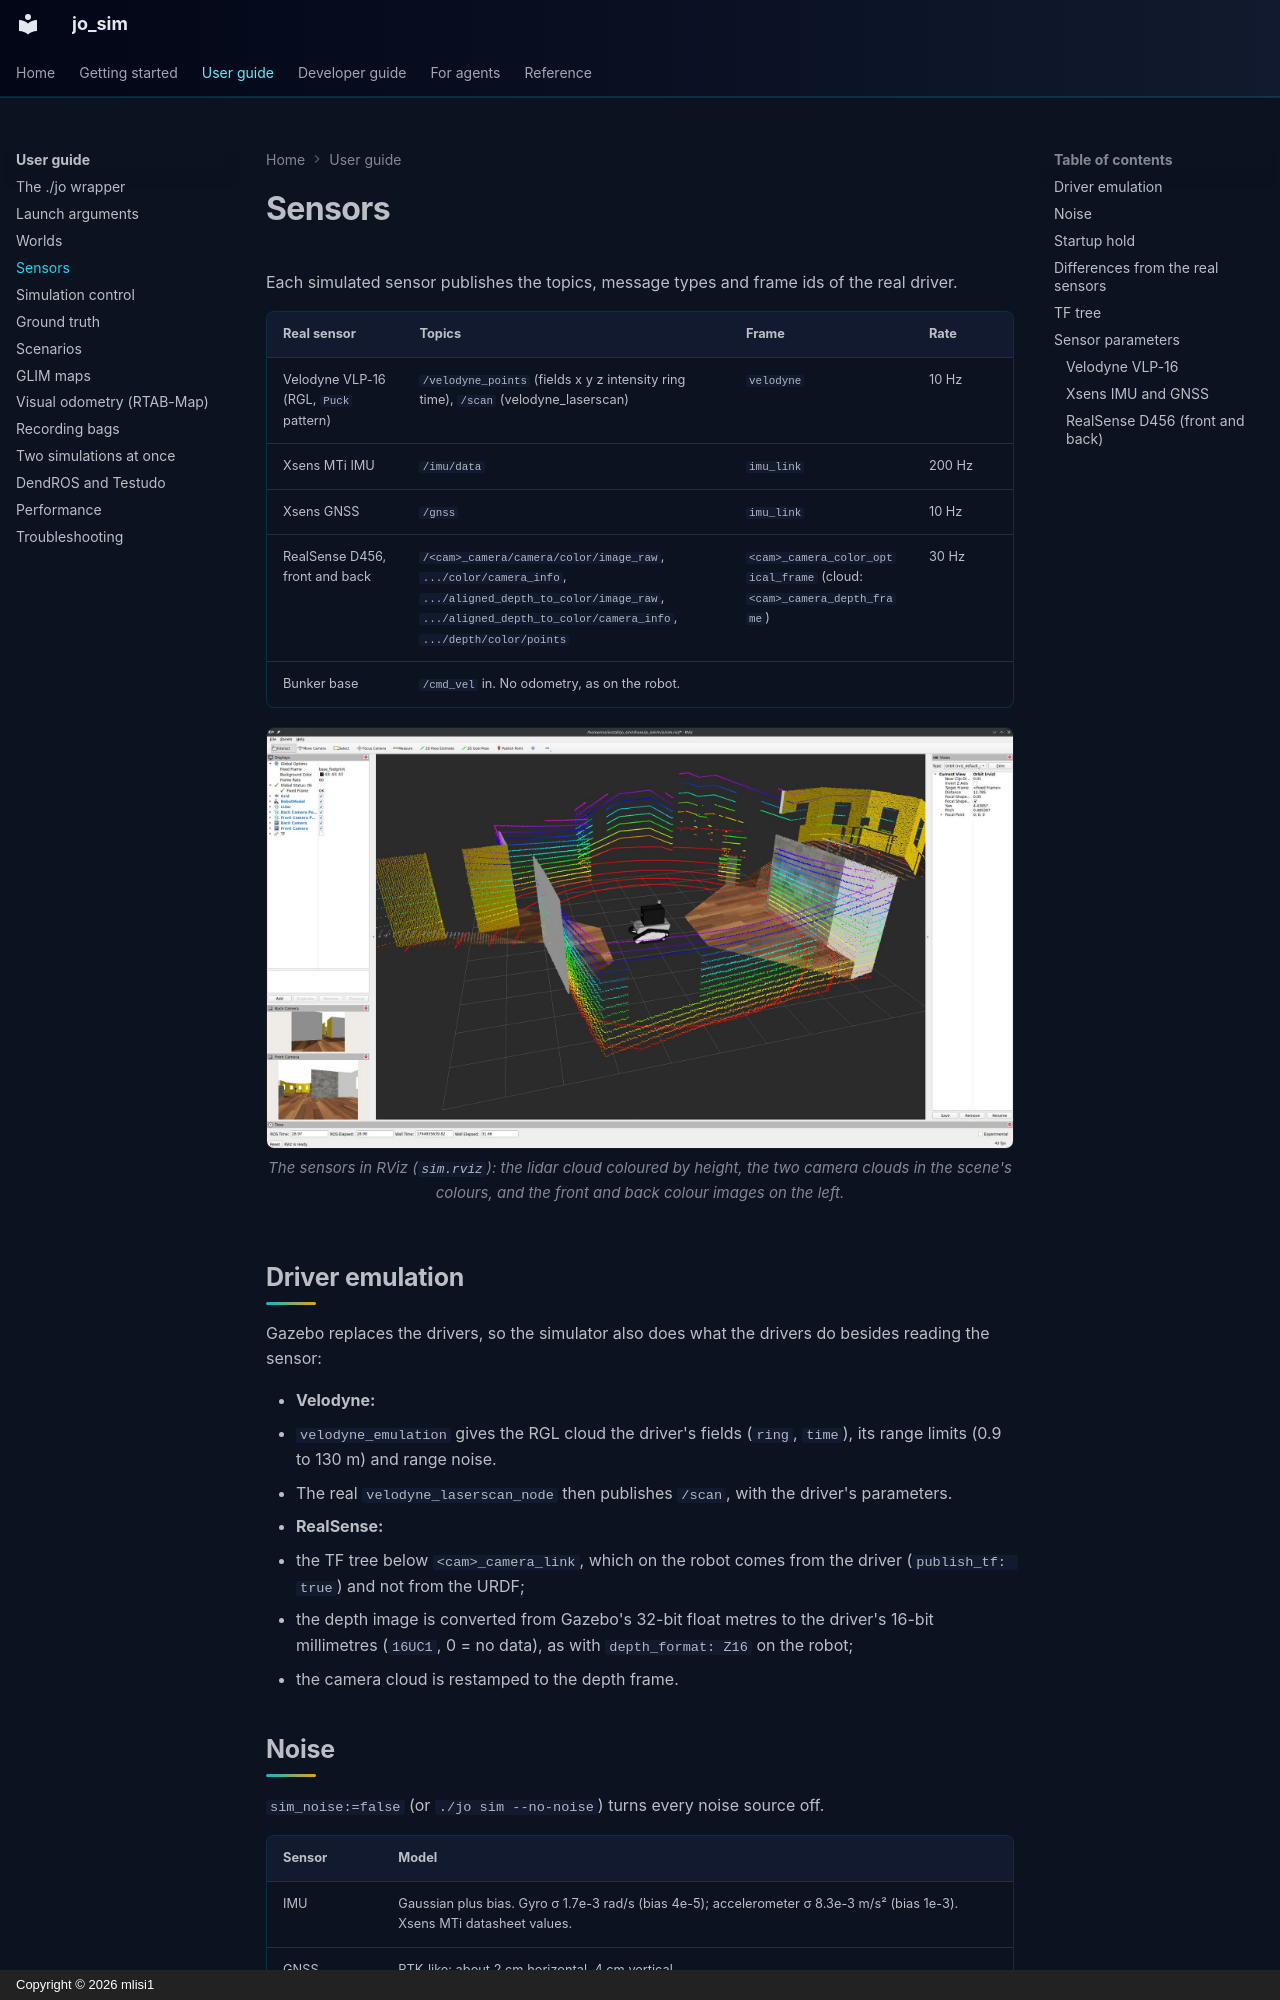

repository: mlisi1/jo_sim · page: user-guide/sensors/index.html · generator: mkdocs · copyright: Copyright © 2026 mlisi1

# Sensors

Each simulated sensor publishes the topics, message types and frame ids of the real driver.

| Real sensor | Topics | Frame | Rate |
|---|---|---|---|
| Velodyne VLP-16 (RGL, `Puck` pattern) | `/velodyne_points` (fields x y z intensity ring time), `/scan` (velodyne_laserscan) | `velodyne` | 10 Hz |
| Xsens MTi IMU | `/imu/data` | `imu_link` | 200 Hz |
| Xsens GNSS | `/gnss` | `imu_link` | 10 Hz |
| RealSense D456, front and back | `/<cam>_camera/camera/color/image_raw`, `.../color/camera_info`, `.../aligned_depth_to_color/image_raw`, `.../aligned_depth_to_color/camera_info`, `.../depth/color/points` | `<cam>_camera_color_optical_frame` (cloud: `<cam>_camera_depth_frame`) | 30 Hz |
| Bunker base | `/cmd_vel` in. No odometry, as on the robot. | | |

<figure class="jo-media">
<img src="../../assets/images/sensors_rviz.jpg" alt="The simulated sensors in RViz" loading="lazy">
<figcaption>The sensors in RViz (<code>sim.rviz</code>): the lidar cloud coloured by height, the two
camera clouds in the scene's colours, and the front and back colour images on the left.</figcaption>
</figure>

## Driver emulation

Gazebo replaces the drivers, so the simulator also does what the drivers do besides reading the
sensor:

- **Velodyne:**
  - `velodyne_emulation` gives the RGL cloud the driver's fields (`ring`, `time`), its range limits
    (0.9 to 130 m) and range noise.
  - The real `velodyne_laserscan_node` then publishes `/scan`, with the driver's parameters.
- **RealSense:**
  - the TF tree below `<cam>_camera_link`, which on the robot comes from the driver
    (`publish_tf: true`) and not from the URDF;
  - the depth image is converted from Gazebo's 32-bit float metres to the driver's 16-bit
    millimetres (`16UC1`, 0 = no data), as with `depth_format: Z16` on the robot;
  - the camera cloud is restamped to the depth frame.

## Noise

`sim_noise:=false` (or `./jo sim --no-noise`) turns every noise source off.

| Sensor | Model |
|---|---|
| IMU | Gaussian plus bias. Gyro σ 1.7e-3 rad/s (bias 4e-5); accelerometer σ 8.3e-3 m/s² (bias 1e-3). Xsens MTi datasheet values. |
| GNSS | RTK-like: about 2 cm horizontal, 4 cm vertical |
| Colour images | σ 0.007 |
| Lidar | Range σ `lidar_range_stddev` (0.015 m), added by `velodyne_emulation`: the RGL plugin has no noise model. |
